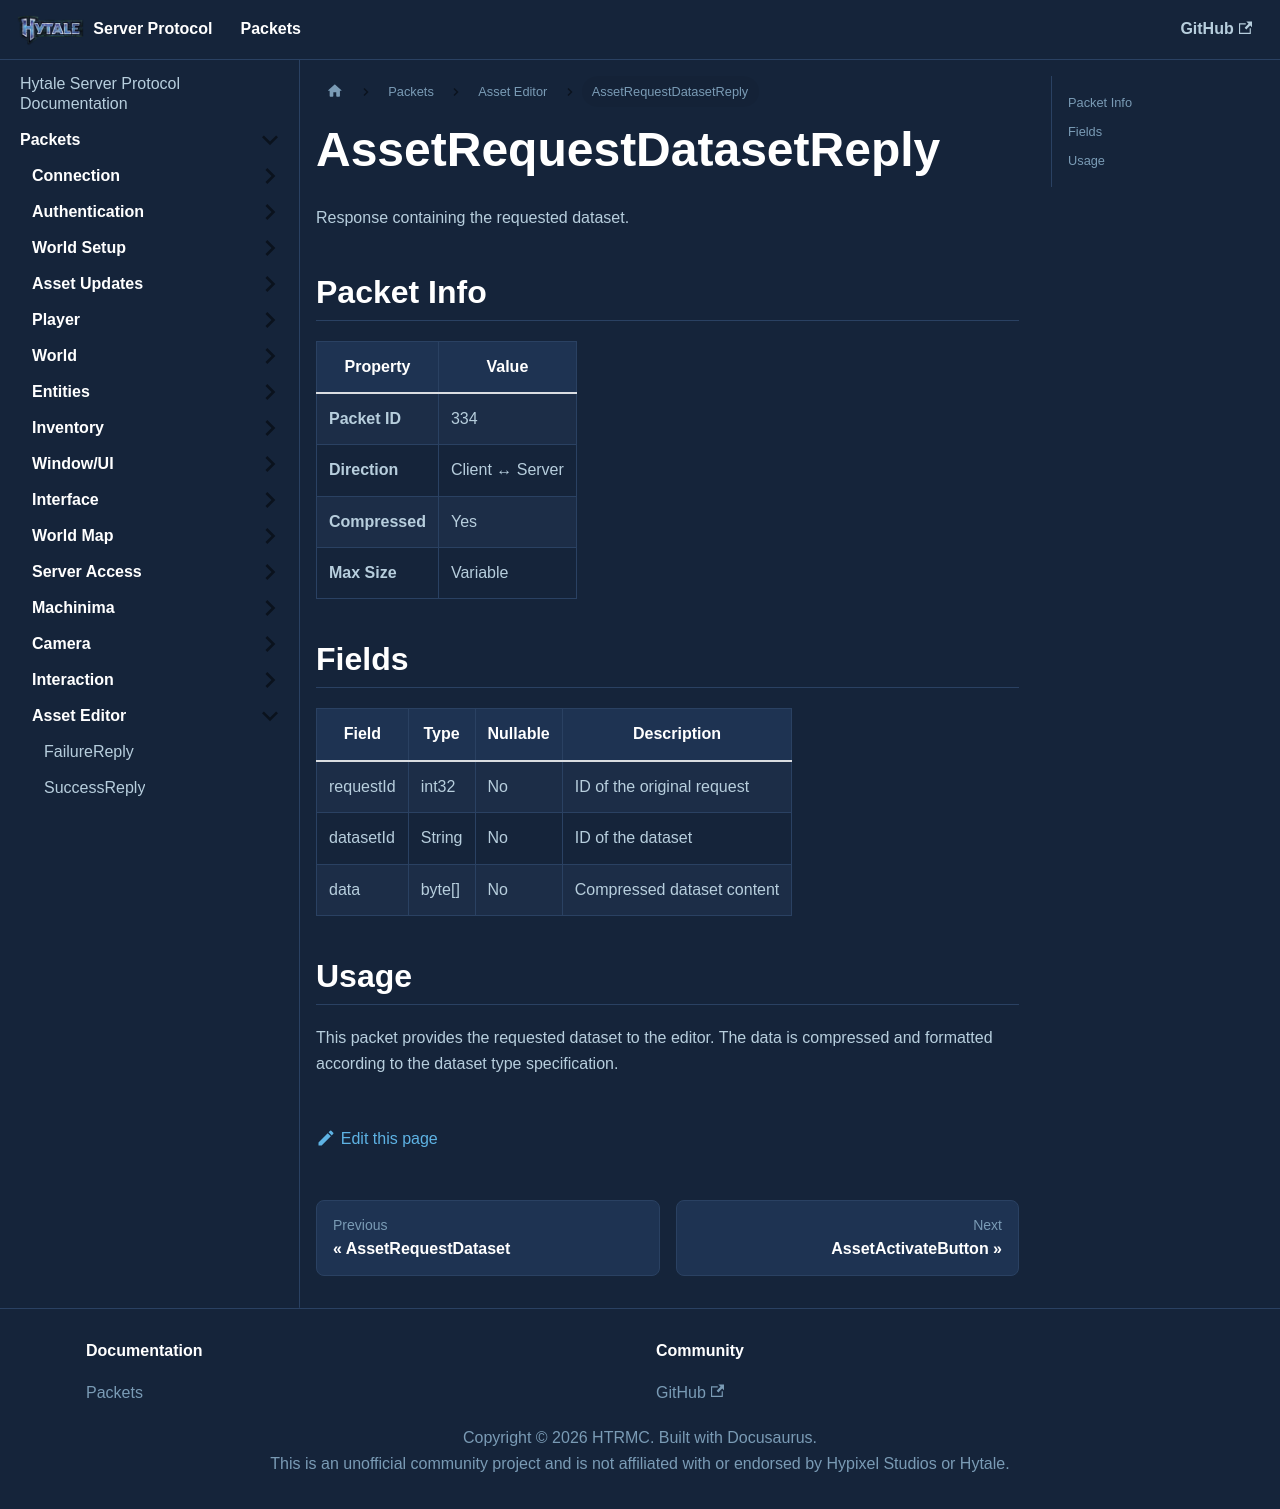

repository: HTRMC/HytaleServerDocs · page: docs/packets/asseteditor/assetrequestdatasetreply/index.html · generator: docusaurus

---
sidebar_position: 35
---

# AssetRequestDatasetReply

Response containing the requested dataset.

## Packet Info

| Property | Value |
|----------|-------|
| **Packet ID** | 334 |
| **Direction** | Client ↔ Server |
| **Compressed** | Yes |
| **Max Size** | Variable |

## Fields

| Field | Type | Nullable | Description |
|-------|------|----------|-------------|
| requestId | int32 | No | ID of the original request |
| datasetId | String | No | ID of the dataset |
| data | byte[] | No | Compressed dataset content |

## Usage

This packet provides the requested dataset to the editor. The data is compressed and formatted according to the dataset type specification.
